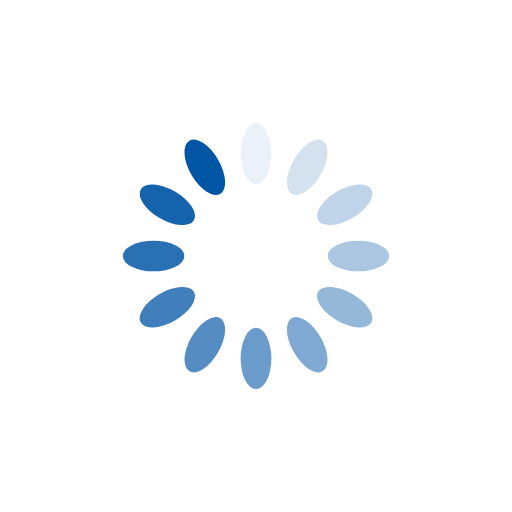
t = 0.00 s
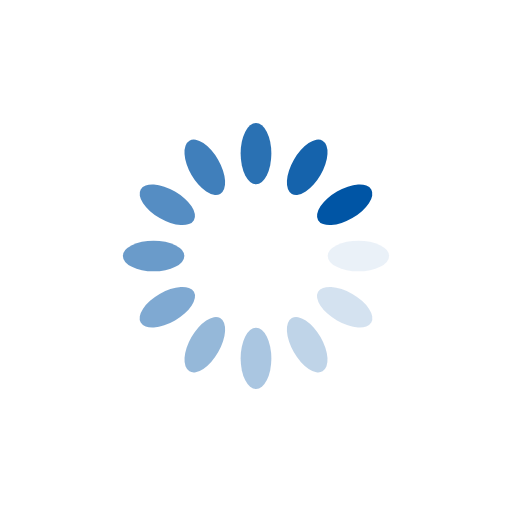
t = 0.25 s
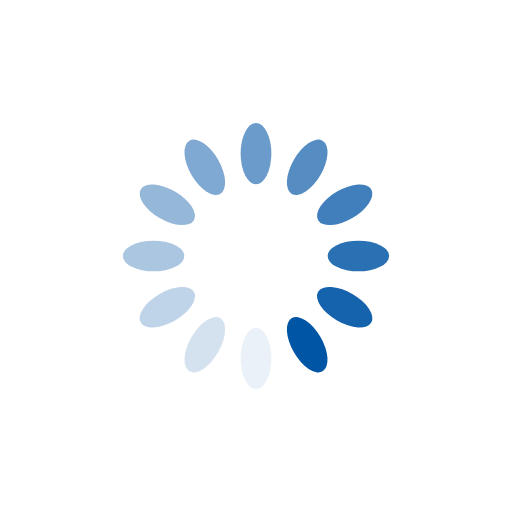
t = 0.50 s
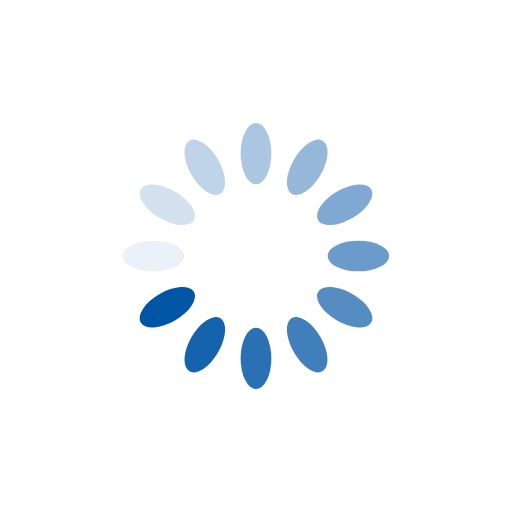
t = 0.75 s

The animated SVG that drew these frames (rendered in a browser with its animation timeline set to each time). Animation: 12 SMIL elements (animate=12); one cycle of 1.00 s, repeats indefinitely.

<?xml version="1.0" encoding="utf-8"?>
<svg xmlns="http://www.w3.org/2000/svg" xmlns:xlink="http://www.w3.org/1999/xlink" style="margin: auto; background: none; display: block; shape-rendering: auto;" width="200px" height="200px" viewBox="0 0 100 100" preserveAspectRatio="xMidYMid">
<g transform="rotate(0 50 50)">
  <rect x="47" y="24" rx="3" ry="6" width="6" height="12" fill="#0055a5">
    <animate attributeName="opacity" values="1;0" keyTimes="0;1" dur="1s" begin="-0.9166666666666666s" repeatCount="indefinite"></animate>
  </rect>
</g><g transform="rotate(30 50 50)">
  <rect x="47" y="24" rx="3" ry="6" width="6" height="12" fill="#0055a5">
    <animate attributeName="opacity" values="1;0" keyTimes="0;1" dur="1s" begin="-0.8333333333333334s" repeatCount="indefinite"></animate>
  </rect>
</g><g transform="rotate(60 50 50)">
  <rect x="47" y="24" rx="3" ry="6" width="6" height="12" fill="#0055a5">
    <animate attributeName="opacity" values="1;0" keyTimes="0;1" dur="1s" begin="-0.75s" repeatCount="indefinite"></animate>
  </rect>
</g><g transform="rotate(90 50 50)">
  <rect x="47" y="24" rx="3" ry="6" width="6" height="12" fill="#0055a5">
    <animate attributeName="opacity" values="1;0" keyTimes="0;1" dur="1s" begin="-0.6666666666666666s" repeatCount="indefinite"></animate>
  </rect>
</g><g transform="rotate(120 50 50)">
  <rect x="47" y="24" rx="3" ry="6" width="6" height="12" fill="#0055a5">
    <animate attributeName="opacity" values="1;0" keyTimes="0;1" dur="1s" begin="-0.5833333333333334s" repeatCount="indefinite"></animate>
  </rect>
</g><g transform="rotate(150 50 50)">
  <rect x="47" y="24" rx="3" ry="6" width="6" height="12" fill="#0055a5">
    <animate attributeName="opacity" values="1;0" keyTimes="0;1" dur="1s" begin="-0.5s" repeatCount="indefinite"></animate>
  </rect>
</g><g transform="rotate(180 50 50)">
  <rect x="47" y="24" rx="3" ry="6" width="6" height="12" fill="#0055a5">
    <animate attributeName="opacity" values="1;0" keyTimes="0;1" dur="1s" begin="-0.4166666666666667s" repeatCount="indefinite"></animate>
  </rect>
</g><g transform="rotate(210 50 50)">
  <rect x="47" y="24" rx="3" ry="6" width="6" height="12" fill="#0055a5">
    <animate attributeName="opacity" values="1;0" keyTimes="0;1" dur="1s" begin="-0.3333333333333333s" repeatCount="indefinite"></animate>
  </rect>
</g><g transform="rotate(240 50 50)">
  <rect x="47" y="24" rx="3" ry="6" width="6" height="12" fill="#0055a5">
    <animate attributeName="opacity" values="1;0" keyTimes="0;1" dur="1s" begin="-0.25s" repeatCount="indefinite"></animate>
  </rect>
</g><g transform="rotate(270 50 50)">
  <rect x="47" y="24" rx="3" ry="6" width="6" height="12" fill="#0055a5">
    <animate attributeName="opacity" values="1;0" keyTimes="0;1" dur="1s" begin="-0.16666666666666666s" repeatCount="indefinite"></animate>
  </rect>
</g><g transform="rotate(300 50 50)">
  <rect x="47" y="24" rx="3" ry="6" width="6" height="12" fill="#0055a5">
    <animate attributeName="opacity" values="1;0" keyTimes="0;1" dur="1s" begin="-0.08333333333333333s" repeatCount="indefinite"></animate>
  </rect>
</g><g transform="rotate(330 50 50)">
  <rect x="47" y="24" rx="3" ry="6" width="6" height="12" fill="#0055a5">
    <animate attributeName="opacity" values="1;0" keyTimes="0;1" dur="1s" begin="0s" repeatCount="indefinite"></animate>
  </rect>
</g>
<!-- [ldio] generated by https://loading.io/ --></svg>
